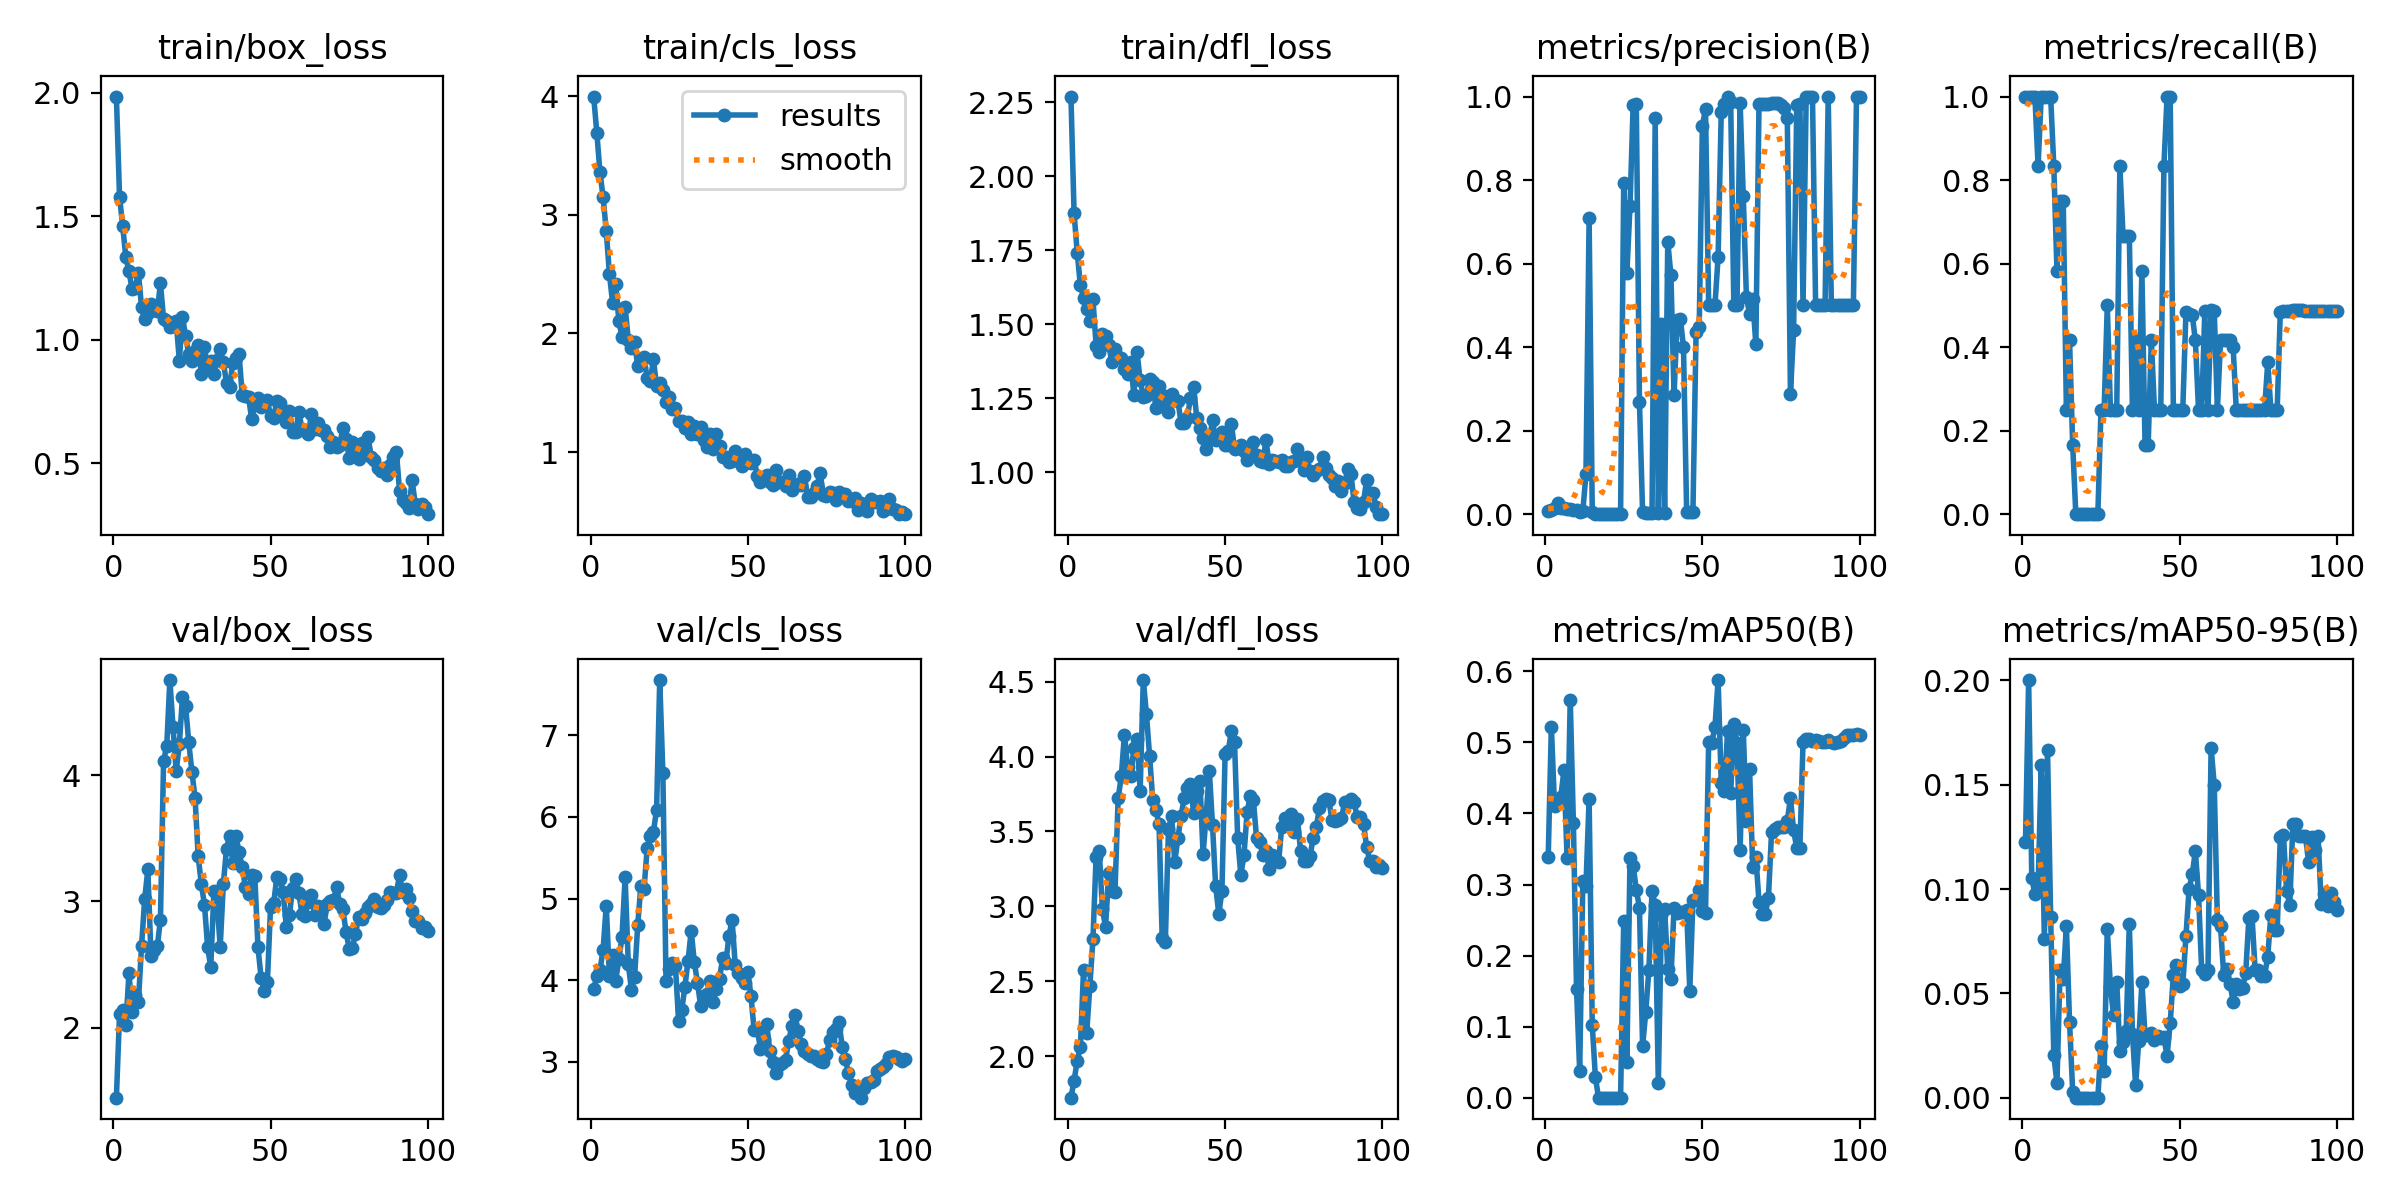

Values plotted in this chart, from the file beside it:
epoch, time, train/box_loss, train/cls_loss, train/dfl_loss, metrics/precision(B), metrics/recall(B), metrics/mAP50(B), metrics/mAP50-95(B), val/box_loss, val/cls_loss, val/dfl_loss, lr/pg0, lr/pg1, lr/pg2
1, 25.66, 1.984, 3.996, 2.269, 0.00808, 1, 0.3384, 0.1224, 1.444, 3.894, 1.723, 8.574e-05, 8.574e-05, 8.574e-05
2, 50.04, 1.577, 3.692, 1.874, 0.01063, 1, 0.5219, 0.2001, 2.106, 4.044, 1.837, 0.0001839, 0.0001839, 0.0001839
3, 73.78, 1.461, 3.359, 1.742, 0.01509, 1, 0.4104, 0.1052, 2.139, 4.119, 1.97, 0.0002801, 0.0002801, 0.0002801
4, 97.81, 1.333, 3.148, 1.631, 0.02558, 1, 0.4148, 0.09755, 2.018, 4.372, 2.063, 0.0003744, 0.0003744, 0.0003744
5, 124.3, 1.277, 2.863, 1.59, 0.01535, 0.8333, 0.4229, 0.09987, 2.432, 4.914, 2.575, 0.0004666, 0.0004666, 0.0004666
6, 150.4, 1.204, 2.504, 1.552, 0.015, 1, 0.4608, 0.1596, 2.12, 4.046, 2.153, 0.0005569, 0.0005569, 0.0005569
7, 176.7, 1.21, 2.26, 1.513, 0.01291, 1, 0.3377, 0.07587, 2.259, 4.31, 2.466, 0.0006452, 0.0006452, 0.0006452
8, 203.1, 1.27, 2.416, 1.585, 0.01122, 1, 0.5603, 0.1668, 2.204, 3.993, 2.783, 0.0007315, 0.0007315, 0.0007315
9, 229.3, 1.132, 2.107, 1.427, 0.01039, 1, 0.3867, 0.08643, 2.648, 4.255, 3.333, 0.0008158, 0.0008158, 0.0008158
10, 255.7, 1.083, 1.971, 1.407, 0.0094, 0.8333, 0.1528, 0.02043, 3.021, 4.525, 3.373, 0.0008982, 0.0008982, 0.0008982
11, 282.2, 1.107, 2.224, 1.469, 0.00597, 0.5833, 0.03753, 0.00695, 3.253, 5.264, 2.982, 0.0009785, 0.0009785, 0.0009785
12, 308.8, 1.146, 1.946, 1.462, 0.00726, 0.75, 0.3045, 0.06142, 2.568, 4.201, 2.863, 0.001057, 0.001057, 0.001057
13, 335, 1.137, 1.877, 1.432, 0.09571, 0.75, 0.2987, 0.05692, 2.614, 3.88, 3.221, 0.001133, 0.001133, 0.001133
14, 361.7, 1.115, 1.923, 1.373, 0.7085, 0.25, 0.4204, 0.08246, 2.642, 4.035, 3.102, 0.001208, 0.001208, 0.001208
15, 388.2, 1.228, 1.726, 1.416, 0.00439, 0.4167, 0.1023, 0.03642, 2.855, 4.673, 3.098, 0.001231, 0.001231, 0.001231
16, 414.7, 1.085, 1.769, 1.391, 0.00149, 0.1667, 0.02841, 0.00295, 4.113, 5.155, 3.721, 0.001217, 0.001217, 0.001217
17, 441.3, 1.076, 1.804, 1.385, 0, 0, 0, 0, 4.229, 5.113, 3.867, 0.001203, 0.001203, 0.001203
18, 467.6, 1.052, 1.624, 1.348, 0, 0, 0, 0, 4.754, 5.614, 4.146, 0.001189, 0.001189, 0.001189
19, 493.9, 1.054, 1.601, 1.332, 0, 0, 0, 0, 4.382, 5.769, 3.933, 0.001174, 0.001174, 0.001174
20, 519.9, 1.078, 1.781, 1.373, 0, 0, 0, 0, 4.031, 5.818, 3.868, 0.00116, 0.00116, 0.00116
21, 545.9, 0.9157, 1.557, 1.261, 0, 0, 0, 0, 4.245, 6.09, 4.055, 0.001146, 0.001146, 0.001146
22, 572.1, 1.094, 1.58, 1.406, 0, 0, 0, 0, 4.618, 7.679, 4.118, 0.001132, 0.001132, 0.001132
23, 598.1, 1.014, 1.521, 1.312, 0, 0, 0, 0, 4.549, 6.536, 3.773, 0.001118, 0.001118, 0.001118
24, 624.2, 0.9436, 1.422, 1.255, 0, 0, 0, 0, 4.261, 3.993, 4.511, 0.001104, 0.001104, 0.001104
25, 650.2, 0.9159, 1.461, 1.259, 0.7918, 0.25, 0.2489, 0.02489, 4.025, 4.141, 4.282, 0.001089, 0.001089, 0.001089
26, 676.3, 0.9564, 1.367, 1.316, 0.5769, 0.25, 0.04973, 0.01272, 3.823, 4.214, 4.005, 0.001075, 0.001075, 0.001075
27, 704.5, 0.9802, 1.373, 1.306, 0.7384, 0.5, 0.3378, 0.08093, 3.356, 4.169, 3.712, 0.001061, 0.001061, 0.001061
28, 734.5, 0.8603, 1.26, 1.217, 0.9806, 0.25, 0.3265, 0.05283, 3.137, 3.495, 3.643, 0.001047, 0.001047, 0.001047
29, 762.1, 0.9709, 1.261, 1.293, 0.9815, 0.25, 0.2928, 0.03946, 2.973, 3.634, 3.548, 0.001033, 0.001033, 0.001033
30, 787.9, 0.8838, 1.205, 1.225, 0.2688, 0.25, 0.2673, 0.05553, 2.636, 3.92, 2.792, 0.001019, 0.001019, 0.001019
31, 814.2, 0.9136, 1.255, 1.257, 0.005, 0.8333, 0.07242, 0.0222, 2.478, 4.236, 2.763, 0.001005, 0.001005, 0.001005
32, 840.5, 0.8622, 1.153, 1.203, 0.00364, 0.6667, 0.1203, 0.02682, 3.08, 4.605, 3.516, 0.0009904, 0.0009904, 0.0009904
33, 866.5, 0.9184, 1.223, 1.264, 0.00369, 0.6667, 0.1802, 0.03173, 2.991, 4.218, 3.602, 0.0009763, 0.0009763, 0.0009763
34, 892.6, 0.9616, 1.152, 1.245, 0.00366, 0.6667, 0.2912, 0.08333, 2.642, 3.971, 3.299, 0.0009621, 0.0009621, 0.0009621
35, 918.8, 0.9088, 1.214, 1.243, 0.9492, 0.25, 0.2711, 0.03067, 3.138, 3.683, 3.454, 0.000948, 0.000948, 0.000948
36, 945.3, 0.827, 1.099, 1.167, 0.00217, 0.4167, 0.02001, 0.006, 3.418, 3.804, 3.604, 0.0009339, 0.0009339, 0.0009339
37, 971.5, 0.8096, 1.04, 1.167, 0.4543, 0.25, 0.2574, 0.02719, 3.518, 3.834, 3.723, 0.0009197, 0.0009197, 0.0009197
38, 997.7, 0.9074, 1.152, 1.184, 0.00315, 0.5833, 0.2656, 0.05523, 3.307, 3.985, 3.789, 0.0009056, 0.0009056, 0.0009056
39, 1024, 0.9259, 1.026, 1.253, 0.6529, 0.1667, 0.1809, 0.03013, 3.514, 3.735, 3.816, 0.0008914, 0.0008914, 0.0008914
40, 1050, 0.9407, 1.15, 1.289, 0.5721, 0.1667, 0.167, 0.02983, 3.391, 3.895, 3.621, 0.0008773, 0.0008773, 0.0008773
41, 1076, 0.777, 1.047, 1.183, 0.2849, 0.4167, 0.2676, 0.03123, 3.27, 4.013, 3.767, 0.0008631, 0.0008631, 0.0008631
42, 1102, 0.7716, 0.962, 1.152, 0.466, 0.25, 0.2602, 0.02768, 3.114, 4.272, 3.836, 0.000849, 0.000849, 0.000849
43, 1129, 0.7704, 0.9547, 1.116, 0.4684, 0.25, 0.2618, 0.02947, 3.056, 4.207, 3.348, 0.0008348, 0.0008348, 0.0008348
44, 1154, 0.679, 0.9177, 1.078, 0.3997, 0.25, 0.2614, 0.02848, 3.207, 4.539, 3.614, 0.0008207, 0.0008207, 0.0008207
45, 1181, 0.7368, 0.9217, 1.108, 0.00489, 0.8333, 0.2644, 0.02895, 3.201, 4.738, 3.901, 0.0008065, 0.0008065, 0.0008065
46, 1206, 0.7634, 1.007, 1.176, 0.00567, 1, 0.1505, 0.01993, 2.637, 4.185, 3.541, 0.0007924, 0.0007924, 0.0007924
47, 1230, 0.7286, 0.9384, 1.108, 0.00563, 1, 0.2781, 0.03576, 2.393, 4.087, 3.136, 0.0007782, 0.0007782, 0.0007782
48, 1254, 0.7433, 0.881, 1.127, 0.4362, 0.25, 0.2787, 0.0586, 2.293, 4.024, 2.948, 0.0007641, 0.0007641, 0.0007641
49, 1277, 0.7568, 0.9812, 1.138, 0.4477, 0.25, 0.293, 0.06343, 2.362, 3.96, 3.104, 0.0007499, 0.0007499, 0.0007499
50, 1301, 0.691, 0.9142, 1.092, 0.9307, 0.25, 0.2631, 0.05372, 2.954, 4.101, 4.016, 0.0007358, 0.0007358, 0.0007358
51, 1326, 0.6847, 0.9044, 1.091, 0.97, 0.25, 0.2604, 0.05436, 2.984, 3.807, 4.037, 0.0007216, 0.0007216, 0.0007216
52, 1352, 0.7542, 0.935, 1.164, 0.5, 0.4836, 0.5, 0.07736, 3.194, 3.389, 4.171, 0.0007075, 0.0007075, 0.0007075
53, 1378, 0.7443, 0.8015, 1.08, 0.5, 0.4801, 0.4997, 0.1, 3.177, 3.404, 4.097, 0.0006934, 0.0006934, 0.0006934
54, 1405, 0.7117, 0.7519, 1.084, 0.5, 0.4768, 0.5215, 0.1071, 3.074, 3.159, 3.456, 0.0006792, 0.0006792, 0.0006792
55, 1431, 0.6657, 0.7914, 1.093, 0.6157, 0.4167, 0.5878, 0.1181, 2.8, 3.278, 3.21, 0.0006651, 0.0006651, 0.0006651
56, 1457, 0.7115, 0.8029, 1.072, 0.9627, 0.25, 0.4426, 0.09732, 2.889, 3.465, 3.341, 0.0006509, 0.0006509, 0.0006509
57, 1483, 0.6278, 0.7475, 1.043, 0.9833, 0.25, 0.4323, 0.06131, 3.106, 3.126, 3.628, 0.0006368, 0.0006368, 0.0006368
58, 1510, 0.628, 0.7217, 1.066, 1, 0.486, 0.5156, 0.05909, 3.177, 2.997, 3.739, 0.0006226, 0.0006226, 0.0006226
59, 1536, 0.7085, 0.845, 1.104, 0.986, 0.25, 0.4283, 0.06105, 3.07, 2.857, 3.708, 0.0006085, 0.0006085, 0.0006085
60, 1562, 0.639, 0.7478, 1.058, 0.5, 0.489, 0.5266, 0.1678, 2.897, 2.962, 3.455, 0.0005943, 0.0005943, 0.0005943
... 40 more rows
